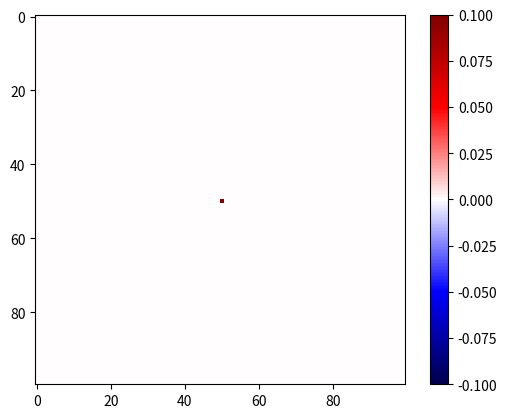

This figure's Python source:
import numpy as np
import matplotlib.pyplot as plt
import matplotlib.animation as animation

# Grid size and time parameters
nx, ny = 100, 100  # Grid size
dx = dy = 1.0  # Grid spacing
dt = 0.01  # Time step
nt = 200  # Number of time steps

# Elastic constants (Lamé parameters) and density
rho = 1.0  # Density
mu = 1.0  # Shear modulus (Lamé parameter)
lam = 2.0  # Second Lamé parameter

# Wave velocity calculations
vp = np.sqrt((lam + 2 * mu) / rho)  # P-wave velocity
vs = np.sqrt(mu / rho)  # S-wave velocity

# Initialize displacement and velocity arrays
u = np.zeros((nx, ny))
v = np.zeros((nx, ny))  # Velocity field

# Source parameters
source_x, source_y = nx // 2, ny // 2  # Source location
u[source_x, source_y] = 1.0  # Initial disturbance

# Initialize figure for animation
fig, ax = plt.subplots()
cax = ax.imshow(u, cmap='seismic', vmin=-0.1, vmax=0.1)
fig.colorbar(cax)

# Finite Difference Time Domain (FDTD) solver
def update(frame):
    global u, v
    u_new = np.copy(u)

    # Apply 2D wave equation update
    for i in range(1, nx - 1):
        for j in range(1, ny - 1):
            laplacian = (u[i+1, j] + u[i-1, j] + u[i, j+1] + u[i, j-1] - 4*u[i, j]) / (dx**2)
            v[i, j] += dt * laplacian * vp**2
            u_new[i, j] += dt * v[i, j]

    u[:] = u_new[:]  # Update displacement field
    cax.set_array(u)
    return [cax]

# Animate wave propagation
ani = animation.FuncAnimation(fig, update, frames=nt, interval=50, blit=False)
plt.show()
